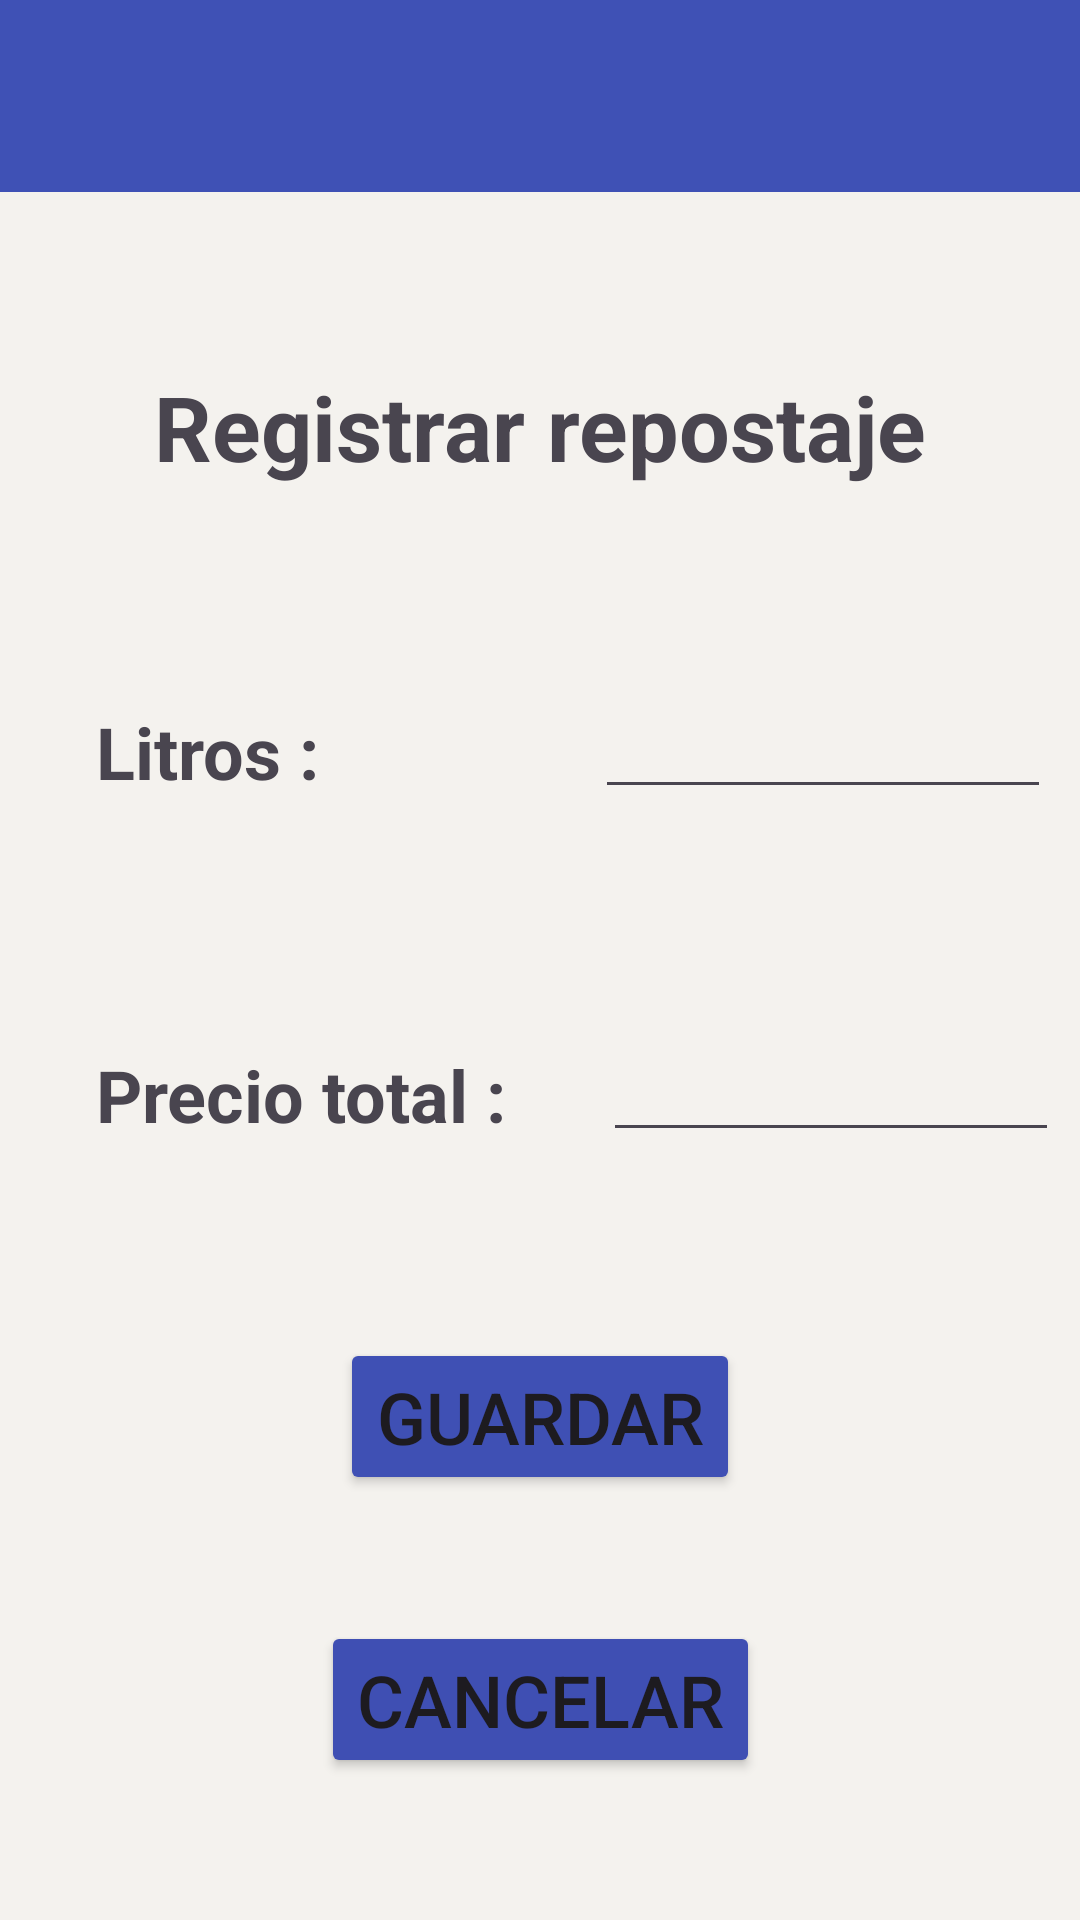

Reconstruct the res/layout file that produces this screen, plus the resources it refers to.
<!-- AndroidManifest.xml: application theme Theme.Gasolineras -->
<!-- res/layout/activity_registrar_repostaje.xml -->
<?xml version="1.0" encoding="utf-8"?>
<androidx.constraintlayout.widget.ConstraintLayout xmlns:android="http://schemas.android.com/apk/res/android"
    xmlns:app="http://schemas.android.com/apk/res-auto"
    xmlns:tools="http://schemas.android.com/tools"
    android:layout_width="match_parent"
    android:layout_height="match_parent"
    android:background="#F4F2EE">

    <TextView
        android:id="@+id/tvRegistrarRepostaje"
        android:layout_width="wrap_content"
        android:layout_height="wrap_content"
        android:layout_marginTop="122dp"
        android:text="Registrar repostaje"
        android:textSize="30sp"
        android:textStyle="bold"
        app:layout_constraintEnd_toEndOf="parent"
        app:layout_constraintStart_toStartOf="parent"
        app:layout_constraintTop_toTopOf="parent" />

    <TextView
        android:id="@+id/tvLitros"
        android:layout_width="wrap_content"
        android:layout_height="0dp"
        android:layout_marginStart="32dp"
        android:layout_marginTop="72dp"
        android:text="Litros :"
        android:textSize="24sp"
        android:textStyle="bold"
        app:layout_constraintStart_toStartOf="parent"
        app:layout_constraintTop_toBottomOf="@+id/tvRegistrarRepostaje" />

    <TextView
        android:id="@+id/tvPrecioTotal"
        android:layout_width="wrap_content"
        android:layout_height="wrap_content"
        android:layout_marginTop="82dp"
        android:text="Precio total :"
        android:textSize="24sp"
        android:textStyle="bold"
        app:layout_constraintStart_toStartOf="@+id/tvLitros"
        app:layout_constraintTop_toBottomOf="@+id/tvLitros" />

    <Button
        android:id="@+id/btnGuardar"
        android:layout_width="wrap_content"
        android:layout_height="wrap_content"
        android:layout_marginTop="62dp"
        android:backgroundTint="#3F50B4"
        android:text="Guardar"
        android:textSize="24sp"
        app:layout_constraintEnd_toEndOf="parent"
        app:layout_constraintStart_toStartOf="parent"
        app:layout_constraintTop_toBottomOf="@+id/textPrecioTotal" />

    <Button
        android:id="@+id/btnCancelar"
        android:layout_width="wrap_content"
        android:layout_height="wrap_content"
        android:layout_marginTop="42dp"
        android:backgroundTint="#3F4FB3"
        android:text="Cancelar"
        android:textSize="24sp"
        app:layout_constraintEnd_toEndOf="@+id/btnGuardar"
        app:layout_constraintStart_toStartOf="@+id/btnGuardar"
        app:layout_constraintTop_toBottomOf="@+id/btnGuardar" />

    <androidx.appcompat.widget.Toolbar
        android:id="@+id/toolbar2"
        android:layout_width="420dp"
        android:layout_height="0dp"
        android:background="?attr/colorPrimary"
        android:minHeight="?attr/actionBarSize"
        android:theme="?attr/actionBarTheme"
        app:layout_constraintEnd_toEndOf="parent"
        app:layout_constraintStart_toStartOf="parent"
        app:layout_constraintTop_toTopOf="parent" />

    <TextView
        android:id="@+id/tvError"
        android:layout_width="0dp"
        android:layout_height="wrap_content"
        android:layout_marginStart="32dp"
        android:layout_marginEnd="32dp"
        android:gravity="center"
        android:textColor="#FA1111"
        android:textSize="20sp"
        android:textStyle="bold"
        app:layout_constraintBottom_toBottomOf="parent"
        app:layout_constraintEnd_toEndOf="parent"
        app:layout_constraintStart_toStartOf="parent"
        app:layout_constraintTop_toBottomOf="@+id/btnCancelar"
        tools:text="Error: Los datos introducidos no son correctos" />

    <EditText
        android:id="@+id/textLitros"
        android:layout_width="152dp"
        android:layout_height="39dp"
        android:layout_marginStart="92dp"
        android:ems="10"
        android:inputType="text"
        app:layout_constraintBaseline_toBaselineOf="@+id/tvLitros"
        app:layout_constraintStart_toEndOf="@+id/tvLitros" />

    <EditText
        android:id="@+id/textPrecioTotal"
        android:layout_width="152dp"
        android:layout_height="39dp"
        android:layout_marginStart="32dp"
        android:ems="10"
        android:inputType="text"
        android:textColorHint="#121111"
        app:layout_constraintBaseline_toBaselineOf="@+id/tvPrecioTotal"
        app:layout_constraintStart_toEndOf="@+id/tvPrecioTotal" />


</androidx.constraintlayout.widget.ConstraintLayout>
<!-- resources referenced by this layout -->
<resources>
  <style name="Theme.Gasolineras" parent="Base.Theme.Gasolineras" />
  <style name="Base.Theme.Gasolineras" parent="Theme.Material3.DayNight.NoActionBar">
          
          <item name="colorPrimary">@color/colorPrimary</item>
          <item name="colorPrimaryDark">@color/colorPrimaryDark</item>
  
  </style>
  <color name="colorPrimary">#3F51B5</color>
  <color name="colorPrimaryDark">#303F9F</color>
</resources>
